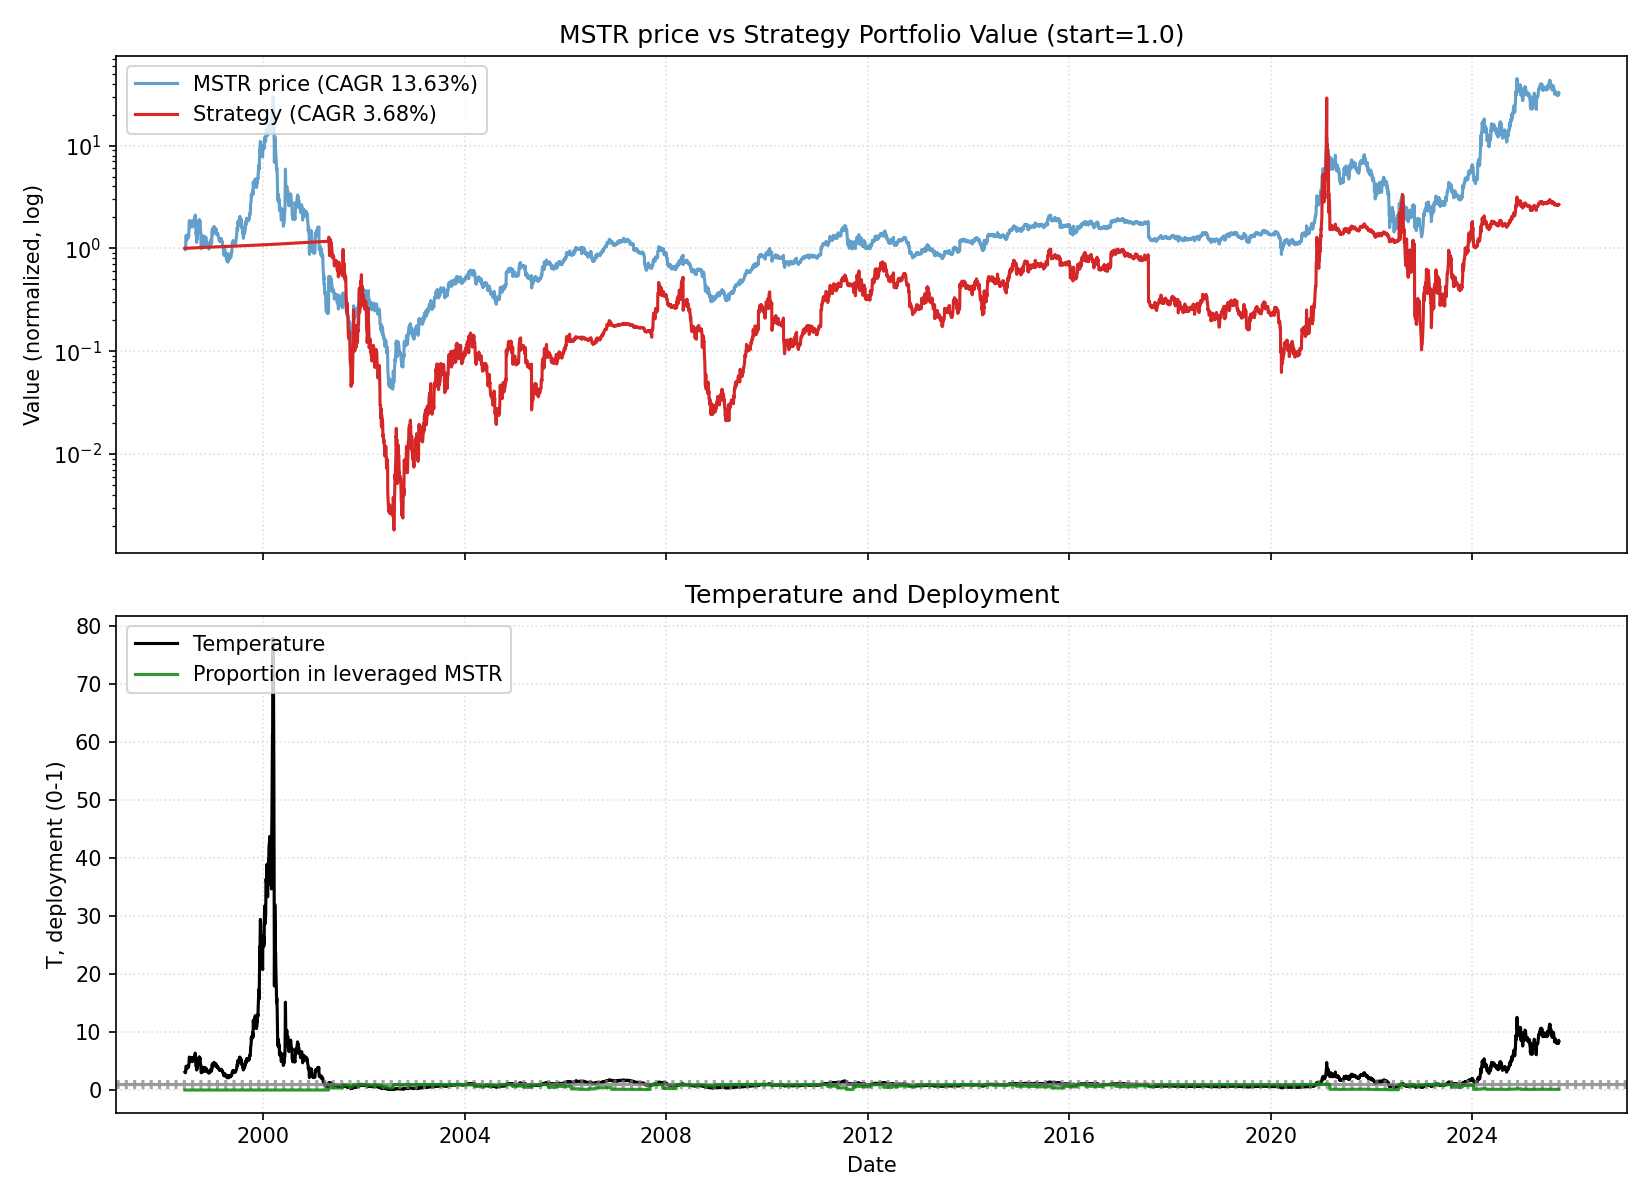

The file beside this chart, header and first rows:
date, close, ret, ret_3, ret_6, ret_12, ret_22, temp, temp_ch_11, temp_ch_22, vol_22, vol_66, rate, yc_spread, credit_spread, yc_change_22, credit_change_22, port_unlevered, port_tqqq, port_cash, port_total, deployed_p, base_p, target_p
1998-06-11, 10.56, 0.0, , , , , 3.079, , , , , 5.54, -0.01, 1.64, , , 0.0, 0.0, 1, 1, 0.0, 0.1237, 0.1237
1998-06-12, 10.44, -0.01183, , , , , 3.042, , , , , 5.54, 0.0, 1.65, , , 0.0, 0.0, 1, 1, 0.0, 0.1237, 0.1237
1998-06-15, 10.22, -0.02096, -0.03254, , , , 2.976, , , , , 5.54, -0.05, 1.66, , , 0.0, 0.0, 1.001, 1.001, 0.0, 0.1237, 0.1237
1998-06-16, 10.38, 0.01529, -0.005988, , , , 3.021, , , , , 5.54, -0.05, 1.63, , , 0.0, 0.0, 1.001, 1.001, 0.0, 0.1237, 0.1237
1998-06-17, 11.44, 0.1024, 0.1193, , , , 3.329, , , , , 5.54, -0.01, 1.61, , , 0.0, 0.0, 1.001, 1.001, 0.0, 0.1237, 0.1237
1998-06-18, 13.0, 0.1366, 0.253, 0.2308, , , 3.783, , , , , 5.54, -0.03, 1.62, , , 0.0, 0.0, 1.001, 1.001, 0.0, 0.1237, 0.1237
1998-06-19, 14.06, 0.08173, 0.2295, 0.3473, , , 4.091, , , , , 5.54, -0.05, 1.65, , , 0.0, 0.0, 1.002, 1.002, 0.0, 0.1237, 0.1237
1998-06-22, 14.0, -0.004444, 0.07692, 0.37, , , 4.07, , , , , 5.54, -0.06, 1.64, , , 0.0, 0.0, 1.002, 1.002, 0.0, 0.1237, 0.1237
1998-06-23, 13.0, -0.07143, -0.07556, 0.253, , , 3.778, , , , , 5.54, -0.04, 1.67, , , 0.0, 0.0, 1.002, 1.002, 0.0, 0.1237, 0.1237
1998-06-24, 12.69, -0.02404, -0.09375, 0.1093, , , 3.687, , , , , 5.54, -0.03, 1.68, , , 0.0, 0.0, 1.002, 1.002, 0.0, 0.1237, 0.1237
1998-06-25, 12.94, 0.0197, -0.004808, -0.004808, , , 3.758, , , , , 5.54, -0.07, 1.68, , , 0.0, 0.0, 1.002, 1.002, 0.0, 0.1237, 0.1237
1998-06-26, 13.69, 0.05797, 0.07882, -0.02667, 0.2959, , 3.975, 0.291, , , , 5.54, -0.05, 1.67, , , 0.0, 0.0, 1.003, 1.003, 0.0, 0.1237, 0.1237
1998-06-29, 14.25, 0.0411, 0.1014, 0.01786, 0.3653, , 4.135, 0.3595, , , , 5.54, -0.04, 1.66, , , 0.0, 0.0, 1.003, 1.003, 0.0, 0.1237, 0.1237
1998-06-30, 14.12, -0.008772, 0.03196, 0.08654, 0.3823, , 4.098, 0.3771, , , , 5.54, -0.05, 1.67, , , 0.0, 0.0, 1.003, 1.003, 0.0, 0.1237, 0.1237
1998-07-01, 13.88, -0.0177, -0.02632, 0.0936, 0.3373, , 4.025, 0.3324, , , , 5.54, -0.02, 1.67, , , 0.0, 0.0, 1.003, 1.003, 0.0, 0.1237, 0.1237
1998-07-02, 13.12, -0.05405, -0.0708, 0.01449, 0.1475, , 3.806, 0.1433, , , , 5.54, -0.02, 1.67, , , 0.0, 0.0, 1.004, 1.004, 0.0, 0.1237, 0.1237
1998-07-06, 14.12, 0.07619, 0.01802, 0.03196, 0.08654, , 4.092, 0.08169, , , , 5.54, -0.04, 1.68, , , 0.0, 0.0, 1.004, 1.004, 0.0, 0.1237, 0.1237
1998-07-07, 13.72, -0.02876, 0.04524, -0.03728, -0.02444, , 3.973, -0.0288, , , , 5.54, -0.02, 1.67, , , 0.0, 0.0, 1.004, 1.004, 0.0, 0.1237, 0.1237
1998-07-08, 13.94, 0.01595, -0.01327, -0.01327, -0.004464, , 4.036, -0.008414, , , , 5.54, -0.01, 1.68, , , 0.0, 0.0, 1.004, 1.004, 0.0, 0.1237, 0.1237
1998-07-09, 14.03, 0.006726, 0.02278, 0.01126, 0.07933, , 4.062, 0.07504, , , , 5.54, -0.02, 1.68, , , 0.0, 0.0, 1.004, 1.004, 0.0, 0.1237, 0.1237
1998-07-10, 15.62, 0.1136, 0.1211, 0.1905, 0.2315, , 4.522, 0.2266, , , , 5.54, 0.01, 1.68, , , 0.0, 0.0, 1.005, 1.005, 0.0, 0.1237, 0.1237
1998-07-13, 19.62, 0.256, 0.3987, 0.3894, 0.5169, 0.858, 5.675, 0.5101, 0.8433, 0.07412, , 5.54, 0.02, 1.69, , , 0.0, 0.0, 1.005, 1.005, 0.0, 0.1237, 0.1237
1998-07-14, 19.5, -0.006369, 0.248, 0.4214, 0.4247, 0.8683, 5.638, 0.4183, 0.8535, 0.07426, , 5.54, 0.03, 1.69, 0.04, 0.05, 0.0, 0.0, 1.005, 1.005, 0.0, 0.1237, 0.1237
1998-07-15, 18.38, -0.05769, -0.06369, 0.3184, 0.2895, 0.7982, 5.311, 0.2844, 0.7848, 0.07613, , 5.54, 0.02, 1.69, 0.02, 0.04, 0.0, 0.0, 1.005, 1.005, 0.0, 0.1237, 0.1237
1998-07-16, 16.81, -0.08503, -0.1378, 0.1982, 0.1903, 0.6205, 4.858, 0.1855, 0.6084, 0.07927, , 5.54, 0.04, 1.68, 0.09, 0.02, 0.0, 0.0, 1.006, 1.006, 0.0, 0.1237, 0.1237
1998-07-17, 16.75, -0.003717, -0.08844, 0.072, 0.2072, 0.4645, 4.839, 0.2024, 0.4536, 0.0795, , 5.54, 0.05, 1.68, 0.1, 0.05, 0.0, 0.0, 1.006, 1.006, 0.0, 0.1237, 0.1237
1998-07-20, 18.84, 0.125, 0.1208, -0.03981, 0.4357, 0.4495, 5.44, 0.4293, 0.438, 0.08068, , 5.54, 0.02, 1.7, 0.03, 0.09, 0.0, 0.0, 1.006, 1.006, 0.0, 0.1237, 0.1237
1998-07-21, 19.12, 0.01493, 0.1418, -0.01923, 0.354, 0.36, 5.52, 0.3489, 0.3492, 0.07681, , 5.54, -0.01, 1.69, 0.02, 0.07, 0.0, 0.0, 1.006, 1.006, 0.0, 0.1237, 0.1237
1998-07-22, 18.5, -0.03268, -0.01824, 0.006803, 0.3485, 0.3214, 5.338, 0.3435, 0.3116, 0.07632, , 5.54, -0.02, 1.69, 0.03, 0.04, 0.0, 0.0, 1.006, 1.006, 0.0, 0.1237, 0.1237
1998-07-23, 19.5, 0.05405, 0.01961, 0.1599, 0.3991, 0.5, 5.625, 0.3939, 0.4889, 0.07663, , 5.54, -0.01, 1.69, 0.05, 0.05, 0.0, 0.0, 1.007, 1.007, 0.0, 0.1237, 0.1237
1998-07-24, 19.0, -0.02564, 0.02703, 0.1343, 0.3541, 0.4975, 5.48, 0.3491, 0.4864, 0.07469, , 5.54, -0.03, 1.7, 0.01, 0.03, 0.0, 0.0, 1.007, 1.007, 0.0, 0.1237, 0.1237
1998-07-27, 18.0, -0.05263, -0.07692, -0.04478, 0.152, 0.3913, 5.187, 0.1471, 0.3803, 0.07573, , 5.54, -0.01, 1.7, 0.02, 0.02, 0.0, 0.0, 1.007, 1.007, 0.0, 0.1237, 0.1237
1998-07-28, 18.12, 0.006944, -0.04605, -0.05229, -0.07643, 0.3242, 5.222, -0.07987, 0.3137, 0.07577, , 5.54, 0.04, 1.67, 0.11, -0.01, 0.0, 0.0, 1.007, 1.007, 0.0, 0.1237, 0.1237
1998-07-29, 17.5, -0.03448, -0.02778, -0.05405, -0.1026, 0.2281, 5.041, -0.1059, 0.2189, 0.07601, , 5.54, 0.03, 1.71, 0.08, 0.04, 0.0, 0.0, 1.008, 1.008, 0.0, 0.1237, 0.1237
1998-07-30, 19.38, 0.1071, 0.06897, -0.00641, 0.05442, 0.3717, 5.58, 0.0505, 0.3615, 0.0784, , 5.54, 0.01, 1.71, 0.05, 0.05, 0.0, 0.0, 1.008, 1.008, 0.0, 0.1237, 0.1237
1998-07-31, 18.0, -0.07097, 0.02857, -0.05263, 0.07063, 0.2973, 5.182, 0.06665, 0.2877, 0.08046, , 5.54, 0.01, 1.71, 0.06, 0.04, 0.0, 0.0, 1.008, 1.008, 0.0, 0.1237, 0.1237
1998-08-03, 17.81, -0.01042, -0.08065, -0.01042, 0.06343, 0.3571, 5.125, 0.05895, 0.3464, 0.08034, , 5.54, 0.0, 1.7, 0.02, 0.03, 0.0, 0.0, 1.008, 1.008, 0.0, 0.1237, 0.1237
1998-08-04, 17.06, -0.04211, -0.05208, -0.05862, -0.09453, 0.208, 4.908, -0.0979, 0.1993, 0.0799, , 5.54, 0.0, 1.72, 0.02, 0.05, 0.0, 0.0, 1.008, 1.008, 0.0, 0.1237, 0.1237
1998-08-05, 17.06, 0.0, -0.04211, -0.025, -0.1078, 0.2437, 4.906, -0.1112, 0.2348, 0.07875, , 5.54, 0.04, 1.72, 0.08, 0.04, 0.0, 0.0, 1.009, 1.009, 0.0, 0.1237, 0.1237
1998-08-06, 18.69, 0.09524, 0.09524, -0.03548, 0.01014, 0.3408, 5.372, 0.006377, 0.3312, 0.08017, , 5.54, 0.05, 1.72, 0.07, 0.05, 0.0, 0.0, 1.009, 1.009, 0.0, 0.1237, 0.1237
1998-08-07, 18.5, -0.01003, 0.08425, 0.02778, -0.05128, 0.3185, 5.317, -0.05481, 0.309, 0.08038, , 5.54, 0.06, 1.73, 0.07, 0.05, 0.0, 0.0, 1.009, 1.009, 0.0, 0.1237, 0.1237
1998-08-10, 19.25, 0.04054, 0.0301, 0.0807, 0.01316, 0.232, 5.528, 0.008887, 0.2225, 0.08052, , 5.54, 0.07, 1.72, 0.09, 0.04, 0.0, 0.0, 1.009, 1.009, 0.0, 0.1237, 0.1237
1998-08-11, 18.38, -0.04545, -0.006757, 0.07692, 0.02083, -0.06369, 5.276, 0.01704, -0.07042, 0.07858, , 5.54, 0.06, 1.74, 0.05, 0.06, 0.0, 0.0, 1.009, 1.009, 0.0, 0.1237, 0.1237
1998-08-12, 19.62, 0.06803, 0.01948, 0.1502, 0.08276, 0.00641, 5.633, 0.07873, -0.0008156, 0.05813, , 5.54, 0.08, 1.75, 0.06, 0.06, 0.0, 0.0, 1.01, 1.01, 0.0, 0.1237, 0.1237
1998-08-13, 19.44, -0.009554, 0.05782, 0.04013, 0.1107, 0.05782, 5.578, 0.1066, 0.05023, 0.05816, , 5.54, 0.07, 1.73, 0.04, 0.04, 0.0, 0.0, 1.01, 1.01, 0.0, 0.1237, 0.1237
1998-08-14, 19.69, 0.01286, 0.003185, 0.06419, 0.01613, 0.171, 5.648, 0.01235, 0.1626, 0.05667, , 5.54, 0.06, 1.74, 0.04, 0.05, 0.0, 0.0, 1.01, 1.01, 0.0, 0.1237, 0.1237
1998-08-17, 18.94, -0.0381, -0.02572, -0.01623, 0.05208, 0.1306, 5.429, 0.04765, 0.1219, 0.05395, , 5.54, 0.06, 1.74, 0.02, 0.06, 0.0, 0.0, 1.01, 1.01, 0.0, 0.1237, 0.1237
1998-08-18, 19.75, 0.0429, 0.003175, 0.07483, 0.1088, 0.04809, 5.661, 0.1046, 0.04057, 0.05443, , 5.54, 0.05, 1.73, 0.0, 0.05, 0.0, 0.0, 1.011, 1.011, 0.0, 0.1237, 0.1237
1998-08-19, 19.69, -0.003165, 0.0396, 0.003185, 0.1538, 0.02941, 5.641, 0.1496, 0.02202, 0.04788, , 5.54, 0.08, 1.74, 0.06, 0.04, 0.0, 0.0, 1.011, 1.011, 0.0, 0.1237, 0.1237
1998-08-20, 20.44, 0.0381, 0.03481, 0.05145, 0.1978, 0.1047, 5.855, 0.1933, 0.0968, 0.0484, , 5.54, 0.06, 1.74, 0.07, 0.05, 0.0, 0.0, 1.011, 1.011, 0.0, 0.1237, 0.1237
1998-08-21, 20.0, -0.02141, 0.01587, 0.01587, 0.07023, 0.02564, 5.728, 0.06625, 0.01828, 0.04805, , 5.54, 0.07, 1.8, 0.09, 0.11, 0.0, 0.0, 1.011, 1.011, 0.0, 0.1237, 0.1237
1998-08-24, 21.25, 0.0625, 0.03976, 0.1221, 0.1486, 0.1184, 6.082, 0.1438, 0.1098, 0.0485, , 5.54, 0.08, 1.82, 0.09, 0.13, 0.0, 0.0, 1.011, 1.011, 0.0, 0.1237, 0.1237
1998-08-25, 22.25, 0.04706, 0.1125, 0.1266, 0.1558, 0.2361, 6.366, 0.1515, 0.2272, 0.04879, , 5.54, 0.07, 1.9, 0.1, 0.2, 0.0, 0.0, 1.012, 1.012, 0.0, 0.1237, 0.1237
1998-08-26, 21.06, -0.05337, -0.008824, 0.06984, 0.1463, 0.1621, 6.025, 0.142, 0.1537, 0.04883, , 5.54, 0.14, 1.91, 0.15, 0.21, 0.0, 0.0, 1.012, 1.012, 0.0, 0.1237, 0.1237
1998-08-27, 19.41, -0.07864, -0.1278, -0.05046, -0.01115, 0.1089, 5.55, -0.01483, 0.101, 0.05223, , 5.54, 0.14, 2.05, 0.1, 0.38, 0.0, 0.0, 1.012, 1.012, 0.0, 0.1237, 0.1237
1998-08-28, 17.44, -0.1014, -0.1721, -0.1281, -0.1029, -0.1, 4.986, -0.1062, -0.1065, 0.05639, , 5.54, 0.16, 2.07, 0.13, 0.36, 0.0, 0.0, 1.012, 1.012, 0.0, 0.1237, 0.1237
1998-08-31, 14.59, -0.1631, -0.248, -0.3132, -0.2587, -0.1892, 4.169, -0.2619, -0.1955, 0.06145, , 5.54, 0.14, 2.06, 0.13, 0.35, 0.0, 0.0, 1.013, 1.013, 0.0, 0.1237, 0.1237
1998-09-01, 14.88, 0.01927, -0.147, -0.3315, -0.2145, -0.1649, 4.249, -0.2174, -0.1709, 0.06025, , 5.51, 0.19, 2.09, 0.18, 0.38, 0.0, 0.0, 1.013, 1.013, 0.0, 0.1237, 0.1237
1998-09-02, 14.41, -0.03151, -0.01285, -0.316, -0.2706, -0.1557, 4.114, -0.2733, -0.1617, 0.06048, , 5.51, 0.14, 2.04, 0.14, 0.34, 0.0, 0.0, 1.013, 1.013, 0.0, 0.1237, 0.1237
1998-09-03, 12.94, -0.102, -0.1303, -0.3333, -0.3429, -0.2418, 3.693, -0.3453, -0.2472, 0.06338, , 5.51, 0.12, 2.08, 0.12, 0.36, 0.0, 0.0, 1.013, 1.013, 0.0, 0.1237, 0.1237
... 6,802 more rows
